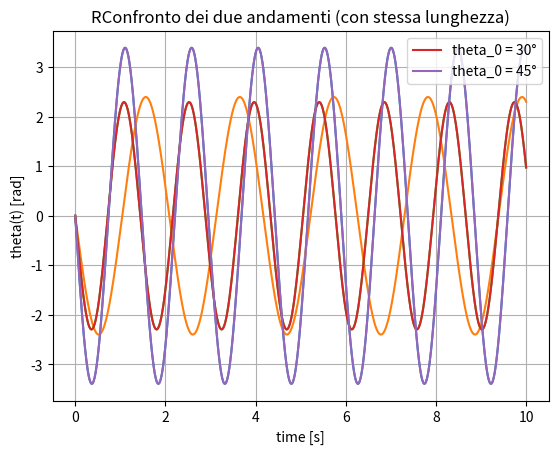

Write the Python code that produced this figure.
import numpy as np
import matplotlib.pyplot as plt
from scipy import integrate

#variabili utilizzate
l1 = 0.5 #m
theta_01 = np.pi / 4 #rad
w0 = 0
r01 = (theta_01, w0)
def equazione_differenziale(r,t,g,l):

    """
    r : vettore di componenti (theta, w)
    t : tempo

    -------

    restituisce il sistema di equazioni:
    1) d(theta)/dt = w
    2) dw/dt = -g/l sin(theta)

    """

    dxdt = r[1]
    dydt = -g/l * np.sin(r[0])
    drdt = [dxdt, dydt]

    return drdt

#Grafico soluzione -caso 1
time = np.linspace(0,10, 1000)
sol1 = integrate.odeint(equazione_differenziale, r01, time, args = (9.81, l1))

plt.plot(time, sol1[:, 1])
plt.xlabel('time [s]')
plt.ylabel('theta(t) [rad]')
plt.grid(True)
plt.title('Risultato dell\' equazione differenziale')
plt.show()


#caso 2
l2 = 1 #m
theta_02 = np.pi/4 #rad
r02 = (theta_02, w0)

#Grafico soluzione -caso 2
sol2 = integrate.odeint(equazione_differenziale, r02, time, args = (9.81, l2))

plt.plot(time, sol2[:, 1])
plt.xlabel('time [s]')
plt.ylabel('theta(t) [rad]')
plt.grid(True)
plt.title('Risultato dell\' equazione differenziale')
plt.show()

#caso 3
theta_03 = np.pi/6 #rad
r03 = (theta_03, w0)

sol3 = integrate.odeint(equazione_differenziale, r03, time, args = (9.81, l1))

#Grafico soluzione -caso 3
plt.plot(time, sol3[:, 1])
plt.xlabel('time [s]')
plt.ylabel('theta(t) [rad]')
plt.grid(True)
plt.title('Risultato dell\' equazione differenziale')
plt.show()

#grafico confronto caso 1 e 3
plt.plot(time, sol3[:, 1], label = 'theta_0 = 30°')
plt.plot(time, sol1[:, 1], label = 'theta_0 = 45°')
plt.legend()
plt.xlabel('time [s]')
plt.ylabel('theta(t) [rad]')
plt.grid(True)
plt.title('RConfronto dei due andamenti (con stessa lunghezza)')
plt.show()